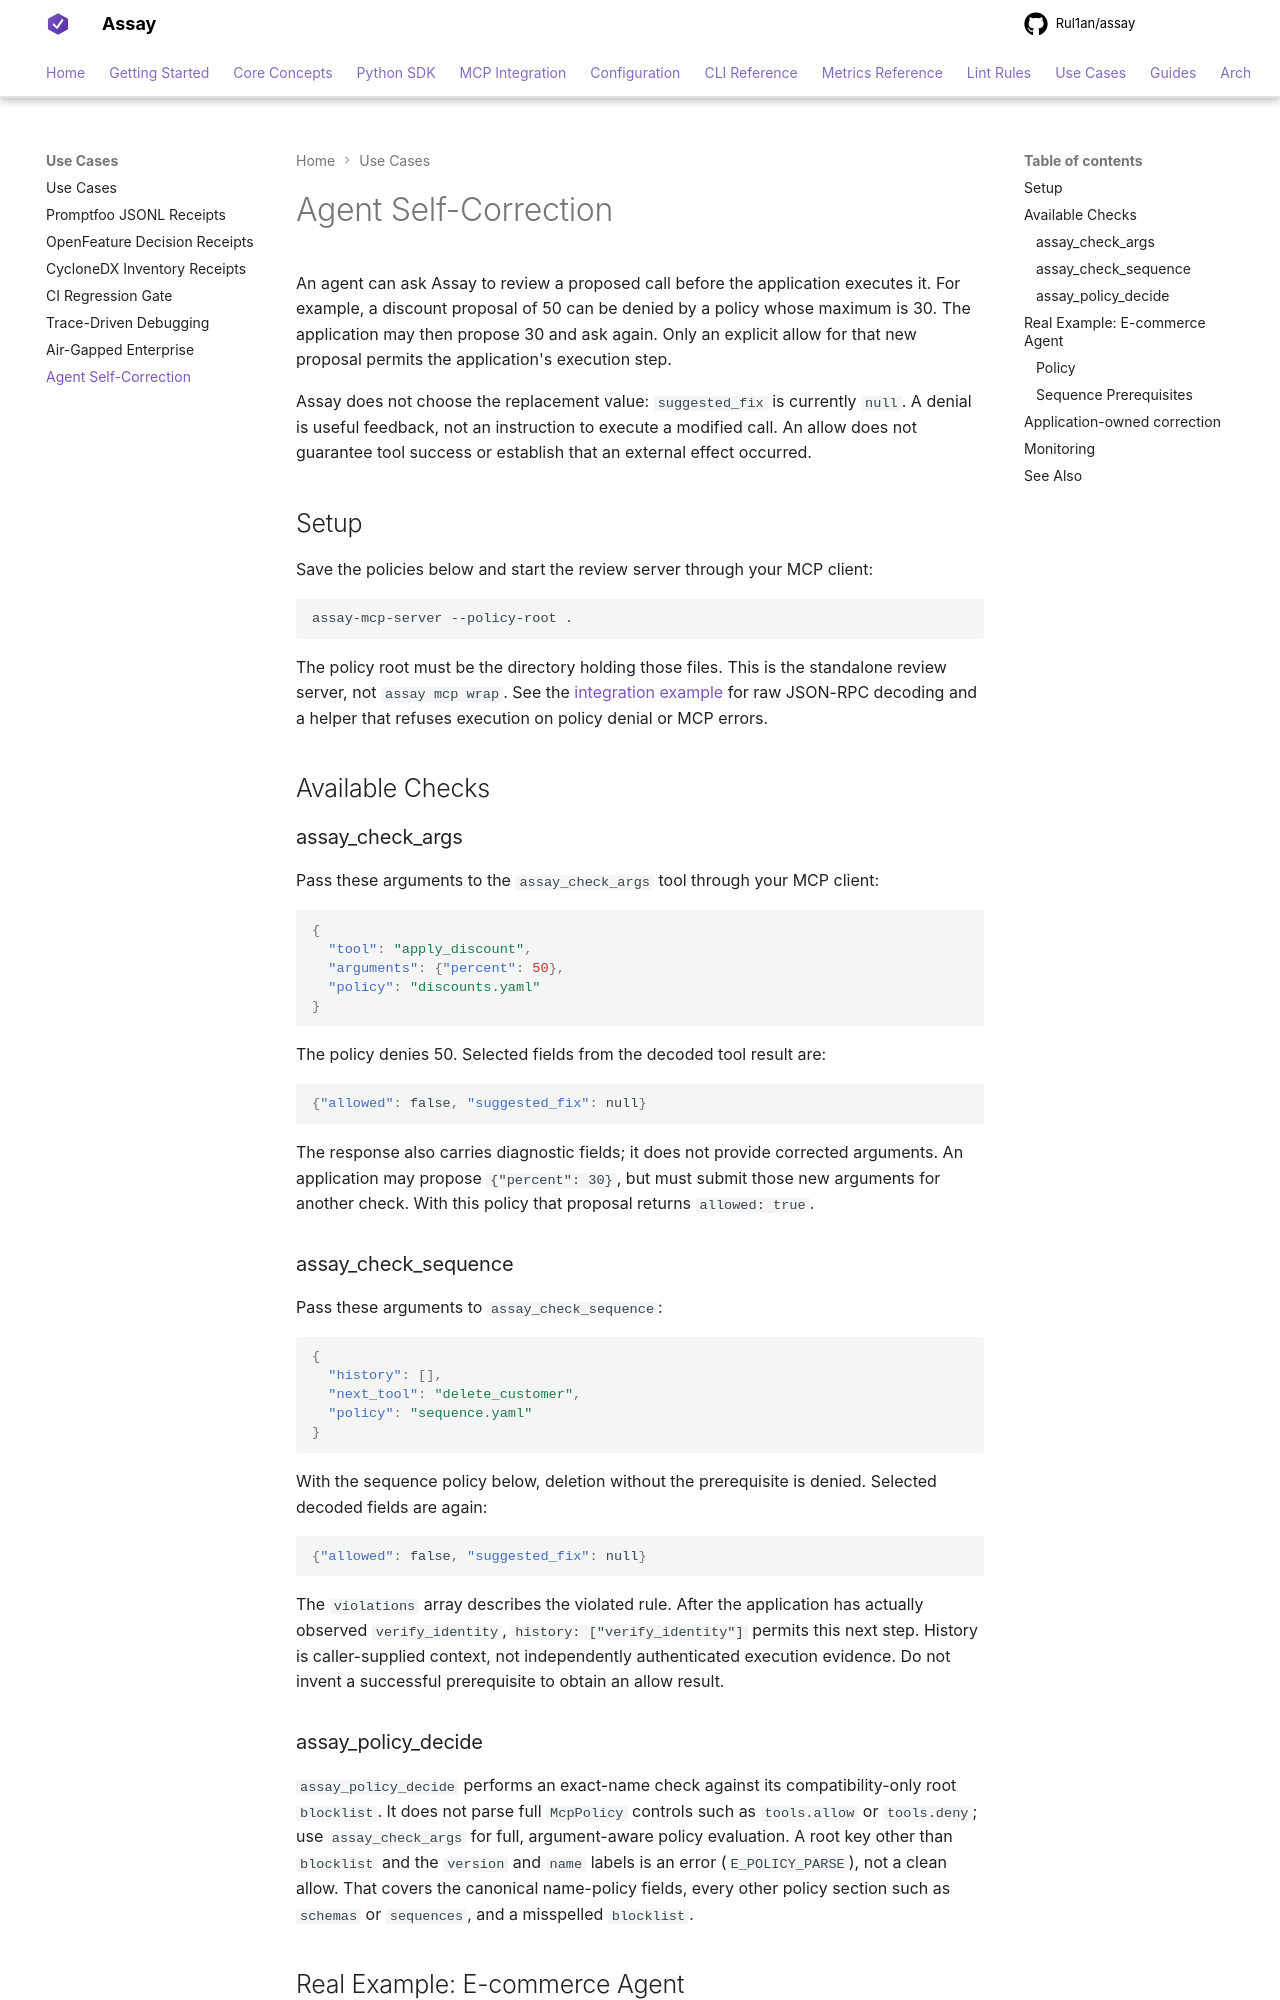

repository: Rul1an/assay · page: use-cases/self-correction/index.html · generator: mkdocs

# Agent Self-Correction

An agent can ask Assay to review a proposed call before the application executes it.
For example, a discount proposal of 50 can be denied by a policy whose maximum is 30.
The application may then propose 30 and ask again. Only an explicit allow for that
new proposal permits the application's execution step.

Assay does not choose the replacement value: `suggested_fix` is currently `null`.
A denial is useful feedback, not an instruction to execute a modified call. An allow
does not guarantee tool success or establish that an external effect occurred.

## Setup

Save the policies below and start the review server through your MCP client:

```bash
assay-mcp-server --policy-root .
```

The policy root must be the directory holding those files. This is the standalone
review server, not `assay mcp wrap`. See the [integration example](../mcp/self-correction.md#python-agent)
for raw JSON-RPC decoding and a helper that refuses execution on policy denial or MCP errors.

## Available Checks

### assay_check_args

Pass these arguments to the `assay_check_args` tool through your MCP client:

```json
{
  "tool": "apply_discount",
  "arguments": {"percent": 50},
  "policy": "discounts.yaml"
}
```

The policy denies 50. Selected fields from the decoded tool result are:

```json
{"allowed": false, "suggested_fix": null}
```

The response also carries diagnostic fields; it does not provide corrected arguments.
An application may propose `{"percent": 30}`, but must submit those new arguments
for another check. With this policy that proposal returns `allowed: true`.

### assay_check_sequence

Pass these arguments to `assay_check_sequence`:

```json
{
  "history": [],
  "next_tool": "delete_customer",
  "policy": "sequence.yaml"
}
```

With the sequence policy below, deletion without the prerequisite is denied.
Selected decoded fields are again:

```json
{"allowed": false, "suggested_fix": null}
```

The `violations` array describes the violated rule. After the application has actually
observed `verify_identity`, `history: ["verify_identity"]` permits this next step.
History is caller-supplied context, not independently authenticated execution evidence.
Do not invent a successful prerequisite to obtain an allow result.
